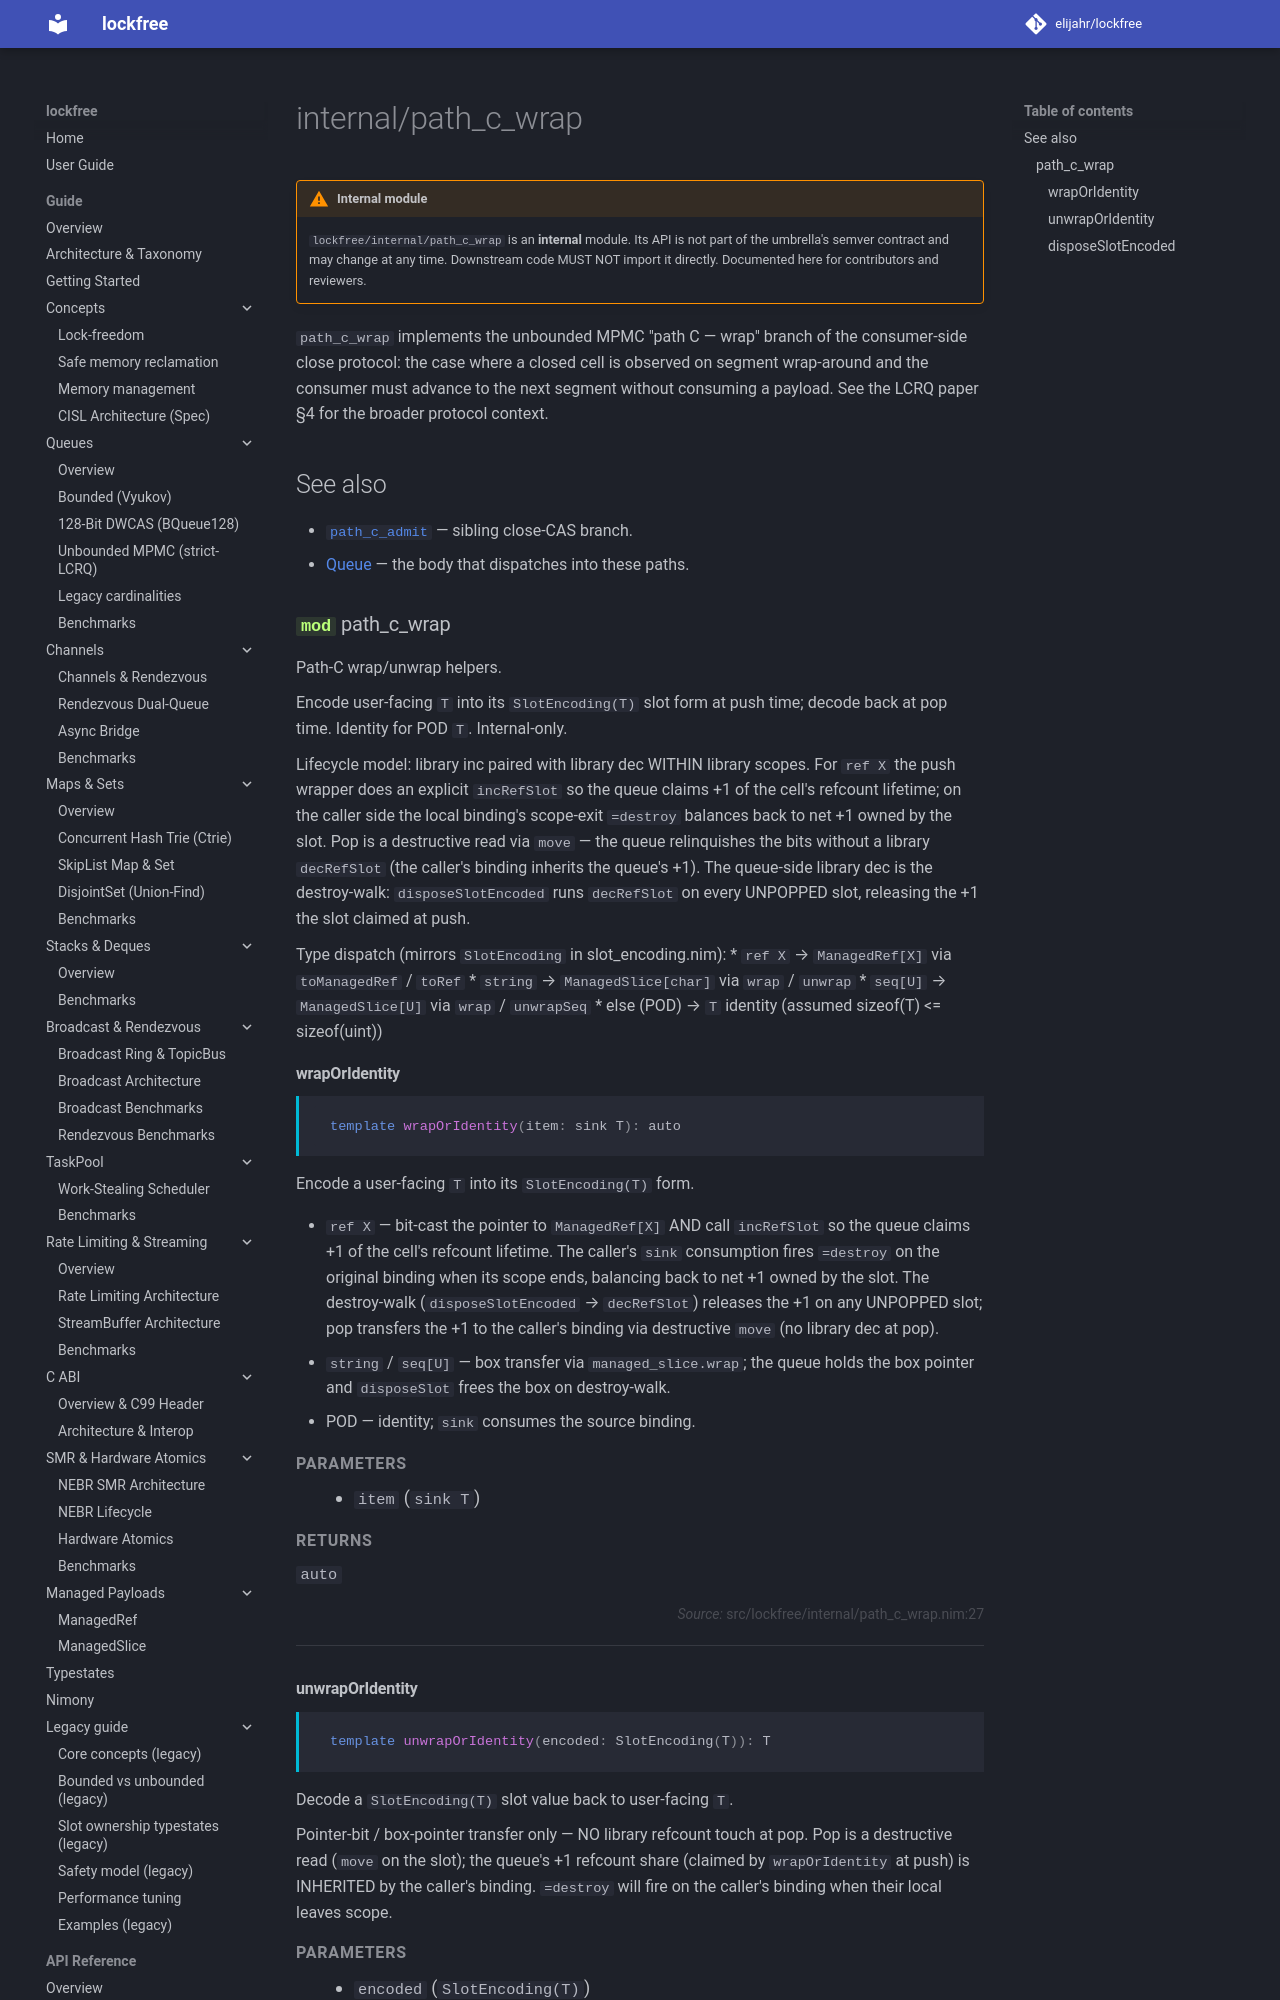

repository: elijahr/lockfree · page: dev/api/internal/path_c_wrap/index.html · generator: mkdocs

# internal/path_c_wrap

!!! warning "Internal module"

    `lockfree/internal/path_c_wrap` is an **internal** module. Its
    API is not part of the umbrella's semver contract and may change
    at any time. Downstream code MUST NOT import it directly.
    Documented here for contributors and reviewers.
